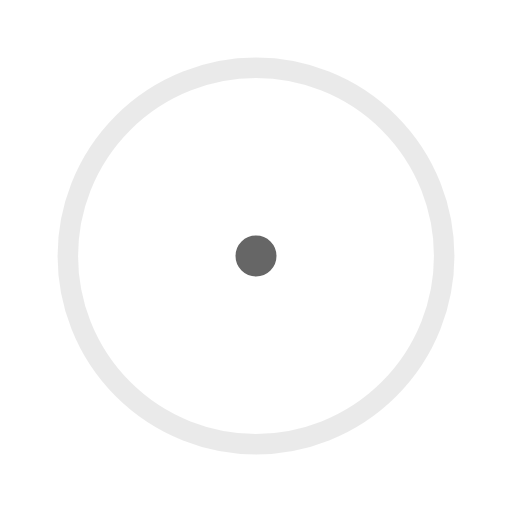
t = 0.00 s
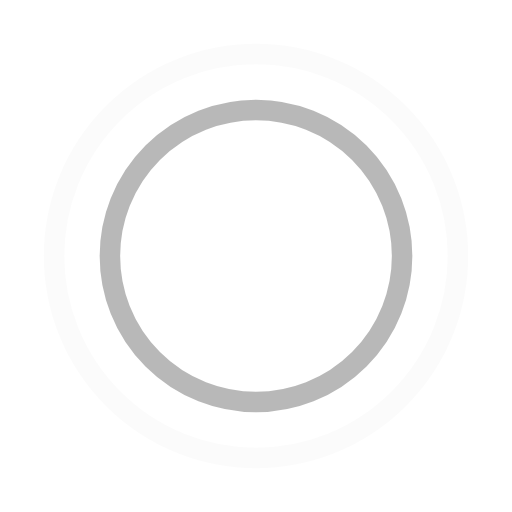
t = 0.45 s
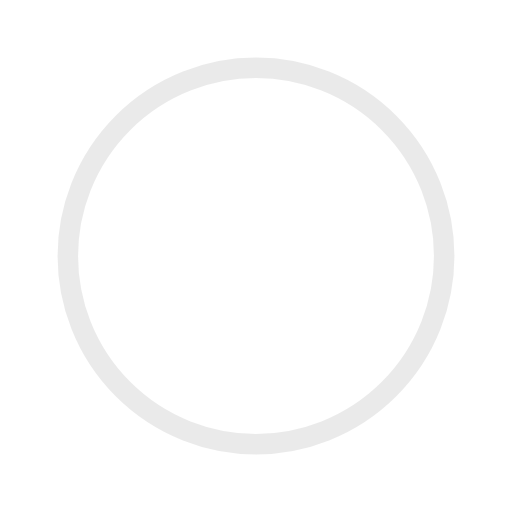
t = 0.90 s
t = 1.35 s: frame unchanged from t = 0.45 s, image omitted

The animated SVG that drew these frames (rendered in a browser with its animation timeline set to each time). Animation: 4 SMIL elements (animate=4); one cycle of 1.80 s, repeats indefinitely.

<!-- By Sam Herbert (@sherb), for everyone. More @ http://goo.gl/7AJzbL -->
<svg width="50" height="50" viewBox="0 0 50 50" xmlns="http://www.w3.org/2000/svg" stroke="#666">
    <g fill="none" fill-rule="evenodd" stroke-width="2">
        <circle cx="25" cy="25" r="1">
            <animate attributeName="r"
                begin="0s" dur="1.8s"
                values="1; 20"
                calcMode="spline"
                keyTimes="0; 1"
                keySplines="0.165, 0.84, 0.44, 1"
                repeatCount="indefinite" />
            <animate attributeName="stroke-opacity"
                begin="0s" dur="1.8s"
                values="1; 0"
                calcMode="spline"
                keyTimes="0; 1"
                keySplines="0.3, 0.61, 0.355, 1"
                repeatCount="indefinite" />
        </circle>
        <circle cx="25" cy="25" r="1">
            <animate attributeName="r"
                begin="-0.9s" dur="1.8s"
                values="1; 20"
                calcMode="spline"
                keyTimes="0; 1"
                keySplines="0.165, 0.84, 0.44, 1"
                repeatCount="indefinite" />
            <animate attributeName="stroke-opacity"
                begin="-0.9s" dur="1.8s"
                values="1; 0"
                calcMode="spline"
                keyTimes="0; 1"
                keySplines="0.3, 0.61, 0.355, 1"
                repeatCount="indefinite" />
        </circle>
    </g>
</svg>